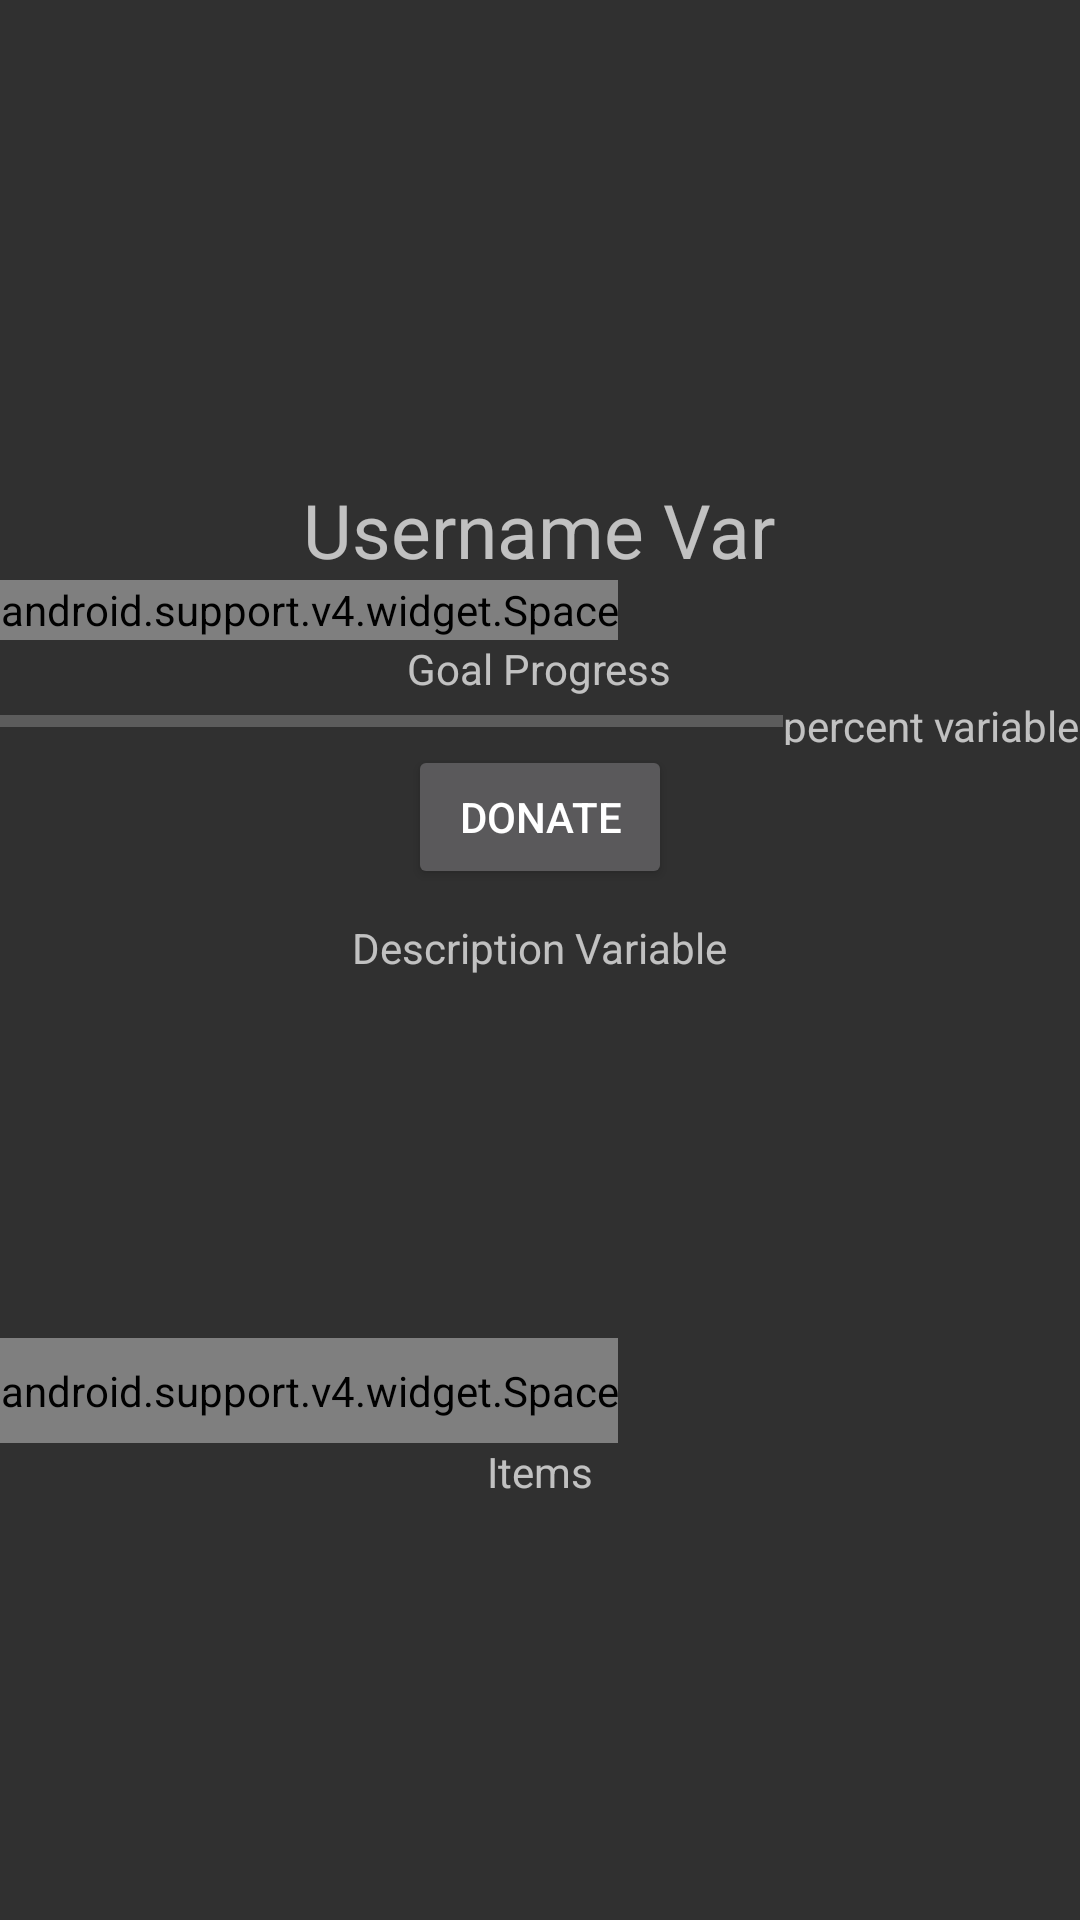

Android layout source for this screen:
<!-- AndroidManifest.xml: application theme Theme.AppCompat.NoActionBar -->
<!-- res/layout/activity_personviewing.xml -->
<?xml version="1.0" encoding="utf-8"?>
<LinearLayout xmlns:android="http://schemas.android.com/apk/res/android"
    xmlns:app="http://schemas.android.com/apk/res-auto"
    android:layout_width="match_parent"
    android:layout_height="match_parent"
    android:orientation="vertical">

    
    <ImageView
        android:id="@+id/profilePic"
        android:layout_width="wrap_content"
        android:layout_height="0dp"
        android:layout_gravity="center"
        android:layout_weight=".5"
        android:contentDescription="@string/desc"
        app:srcCompat="@mipmap/ic_launcher" />

    
    <Space
        android:layout_width="match_parent"
        android:layout_height="20dp" />

    
    <TextView
        android:id="@+id/textView"
        android:layout_width="wrap_content"
        android:layout_height="wrap_content"
        android:layout_gravity="center"
        android:text="@string/usernameVar"
        android:textSize="25sp" />

    
    <android.support.v4.widget.Space
        android:layout_width="wrap_content"
        android:layout_height="20dp" />

    
    <TextView
        android:id="@+id/textView2"
        android:layout_width="wrap_content"
        android:layout_height="wrap_content"
        android:layout_gravity="center"
        android:text="@string/goalProg" />

    
    <LinearLayout
        android:layout_width="match_parent"
        android:layout_height="wrap_content"
        android:orientation="horizontal">

        
        <ProgressBar
            android:id="@+id/progressBar1"
            style="?android:attr/progressBarStyleHorizontal"
            android:layout_width="0dp"
            android:layout_height="wrap_content"
            android:layout_weight="1"
            android:max="100"
            android:progress="0" />

        
        <TextView
            android:layout_width="wrap_content"
            android:layout_height="match_parent"
            android:text="@string/percVar" />

    </LinearLayout>

    
    <Button
        android:layout_width="wrap_content"
        android:layout_height="wrap_content"
        android:layout_gravity="center"
        android:text="@string/donate"/>

    
    <Space
        android:layout_width="match_parent"
        android:layout_height="10dp" />

    
    <TextView
        android:id="@+id/textView3"
        android:layout_width="wrap_content"
        android:layout_height="0dp"
        android:layout_weight=".5"
        android:layout_gravity="center"
        android:text="@string/userDescVar" />

    
    <android.support.v4.widget.Space
        android:layout_width="wrap_content"
        android:layout_height="0dp"
        android:layout_weight=".125"/>

    
    <TextView
        android:layout_width="wrap_content"
        android:layout_height="wrap_content"
        android:layout_gravity="center"
        android:text="@string/browse"/>

    
    <ListView
        android:layout_width="wrap_content"
        android:layout_height="0dp"
        android:layout_weight=".5" />
</LinearLayout>
<!-- resources referenced by this layout -->
<resources>
  <string name="browse">Items</string>
  <string name="desc">Description</string>
  <string name="donate">Donate</string>
  <string name="goalProg">Goal Progress</string>
  <string name="percVar">percent variable</string>
  <string name="userDescVar">Description Variable</string>
  <string name="usernameVar">Username Var</string>
</resources>
